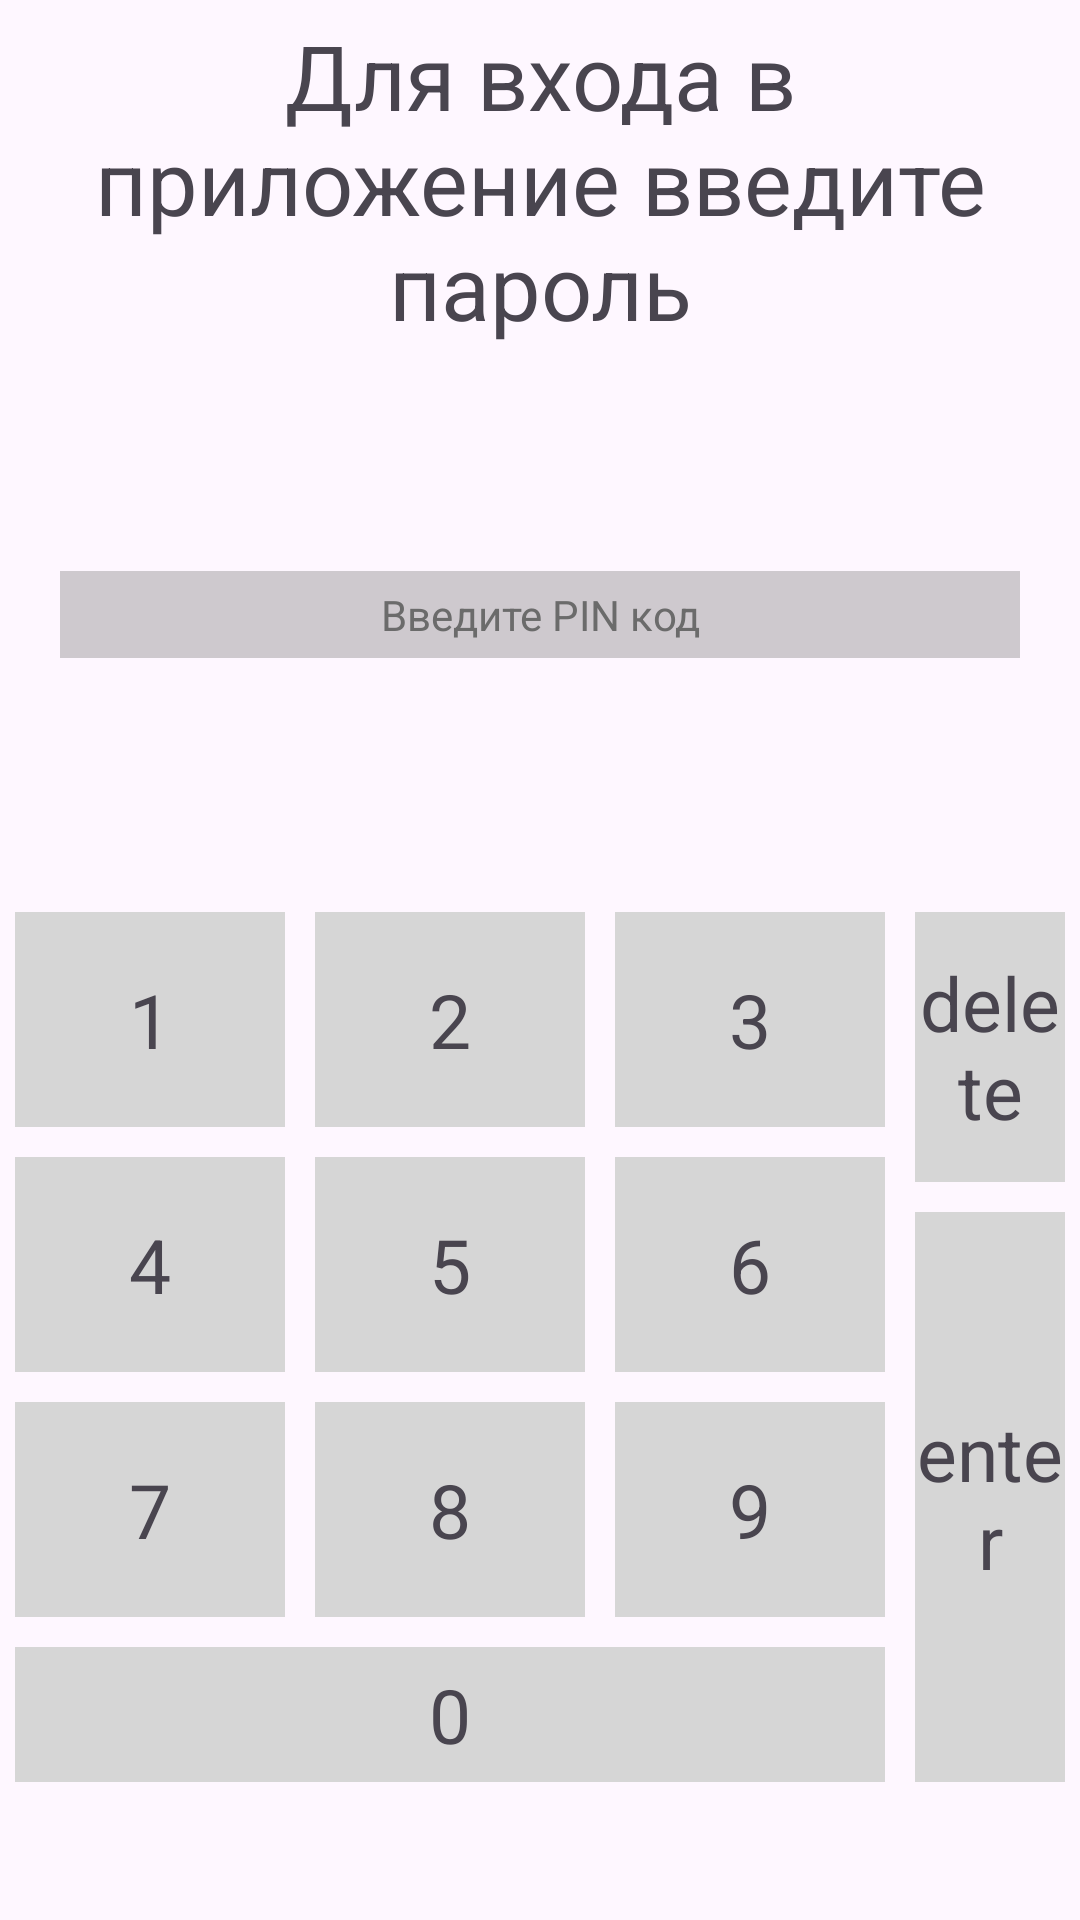

Android layout source for this screen:
<!-- AndroidManifest.xml: application theme Theme.Notes -->
<!-- res/layout/activity_main.xml -->
<?xml version="1.0" encoding="utf-8"?>
<LinearLayout xmlns:android="http://schemas.android.com/apk/res/android"
    xmlns:app="http://schemas.android.com/apk/res-auto"
    xmlns:tools="http://schemas.android.com/tools"
    android:layout_width="match_parent"
    android:layout_height="match_parent"
    android:orientation="vertical"
    tools:context=".MainActivity">

    <TextView
        android:layout_width="match_parent"
        android:layout_height="wrap_content"
        android:layout_gravity="center"
        android:layout_marginHorizontal="20dp"
        android:gravity="center"
        android:padding="5dp"
        android:text="@string/Hello_text"
        android:textSize="30sp" />

    <TextView
        android:id="@+id/text_input_password"
        android:layout_width="match_parent"
        android:layout_height="wrap_content"
        android:layout_gravity="center"
        android:layout_marginHorizontal="20dp"
        android:layout_marginTop="70dp"
        android:background="@color/silver"
        android:gravity="center"
        android:padding="5dp"
        android:text="@string/pin"
        android:textColor="@color/silverText" />
    <TextView
        android:padding="10dp"
        android:gravity="center"
        android:id="@+id/is_password_correct_view"
        android:layout_width="match_parent"
        android:layout_height="wrap_content"
        android:textColor="#FF0000">
    </TextView>
    <LinearLayout
        android:layout_width="match_parent"
        android:layout_weight="1"
        android:layout_height="wrap_content">

    </LinearLayout>
    <LinearLayout
        android:layout_width="match_parent"
        android:layout_height="wrap_content"
        android:orientation="horizontal"
        android:layout_weight="1">

        <LinearLayout
            android:layout_width="300dp"
            android:layout_height="300dp"
            android:orientation="vertical"
            tools:ignore="TextSizeCheck">

            <LinearLayout
                android:layout_width="match_parent"
                android:layout_height="wrap_content"
                android:layout_weight="1"
                android:orientation="horizontal">

                <TextView
                    android:id="@+id/k1"
                    android:layout_width="wrap_content"
                    android:layout_height="match_parent"
                    android:layout_margin="5dp"
                    android:layout_weight="1"
                    android:background="@color/seri"
                    android:gravity="center"
                    android:text="1"
                    android:textSize="25sp"></TextView>

                <TextView
                    android:id="@+id/k2"
                    android:layout_width="wrap_content"
                    android:layout_height="match_parent"
                    android:layout_margin="5dp"
                    android:layout_weight="1"
                    android:background="@color/seri"
                    android:gravity="center"
                    android:text="2"
                    android:textSize="25sp"></TextView>

                <TextView
                    android:id="@+id/k3"
                    android:layout_width="wrap_content"
                    android:layout_height="match_parent"
                    android:layout_margin="5dp"
                    android:layout_weight="1"
                    android:background="@color/seri"
                    android:gravity="center"
                    android:text="3"
                    android:textSize="25sp"></TextView>
            </LinearLayout>

            <LinearLayout
                android:layout_width="match_parent"
                android:layout_height="wrap_content"
                android:layout_weight="1"
                android:orientation="horizontal">

                <TextView
                    android:id="@+id/k4"
                    android:layout_width="wrap_content"
                    android:layout_height="match_parent"
                    android:layout_margin="5dp"
                    android:layout_weight="1"
                    android:background="@color/seri"
                    android:gravity="center"
                    android:text="4"
                    android:textSize="25sp"></TextView>

                <TextView
                    android:id="@+id/k5"
                    android:layout_width="wrap_content"
                    android:layout_height="match_parent"
                    android:layout_margin="5dp"
                    android:layout_weight="1"
                    android:background="@color/seri"
                    android:gravity="center"
                    android:text="5"
                    android:textSize="25sp"></TextView>

                <TextView
                    android:id="@+id/k6"
                    android:layout_width="wrap_content"
                    android:layout_height="match_parent"
                    android:layout_margin="5dp"
                    android:layout_weight="1"
                    android:background="@color/seri"
                    android:gravity="center"
                    android:text="6"
                    android:textSize="25sp"></TextView>
            </LinearLayout>

            <LinearLayout
                android:layout_width="match_parent"
                android:layout_height="wrap_content"
                android:layout_weight="1"
                android:orientation="horizontal">

                <TextView
                    android:id="@+id/k7"
                    android:layout_width="wrap_content"
                    android:layout_height="match_parent"
                    android:layout_margin="5dp"
                    android:layout_weight="1"
                    android:background="@color/seri"
                    android:gravity="center"
                    android:text="7"
                    android:textSize="25sp"></TextView>

                <TextView
                    android:id="@+id/k8"
                    android:layout_width="wrap_content"
                    android:layout_height="match_parent"
                    android:layout_margin="5dp"
                    android:layout_weight="1"
                    android:background="@color/seri"
                    android:gravity="center"
                    android:text="8"
                    android:textSize="25sp"></TextView>

                <TextView
                    android:id="@+id/k9"
                    android:layout_width="wrap_content"
                    android:layout_height="match_parent"
                    android:layout_margin="5dp"
                    android:layout_weight="1"
                    android:background="@color/seri"
                    android:gravity="center"
                    android:text="9"
                    android:textSize="25sp"></TextView>
            </LinearLayout>

            <LinearLayout
                android:layout_width="300dp"
                android:layout_height="wrap_content"
                android:orientation="vertical">

                <TextView
                    android:id="@+id/k0"
                    android:layout_width="match_parent"
                    android:layout_height="45dp"
                    android:layout_marginHorizontal="5dp"
                    android:layout_marginVertical="5dp"
                    android:layout_weight="2"
                    android:background="@color/seri"
                    android:gravity="center"
                    android:text="0"
                    android:textSize="25sp"></TextView>
            </LinearLayout>
        </LinearLayout>
        <LinearLayout
            android:layout_width="match_parent"
            android:orientation="vertical"
            android:layout_height="300dp">
            <TextView
                android:id="@+id/k_delete"
                android:layout_width="match_parent"
                android:layout_weight="2"
                android:textSize="25sp"
                android:gravity="center"
                android:text="delete"
                android:background="@color/seri"
                android:layout_margin="5dp"
                android:layout_height="match_parent"></TextView>
            <TextView
                android:id="@+id/k_enter"
                android:layout_width="match_parent"
                android:layout_weight="1"
                android:textSize="25sp"
                android:gravity="center"
                android:text="enter"
                android:background="@color/seri"
                android:layout_margin="5dp"
                android:layout_height="match_parent"></TextView>
        </LinearLayout>
    </LinearLayout>
</LinearLayout>
<!-- resources referenced by this layout -->
<resources>
  <color name="seri">#D6D6D6</color>
  <color name="silver">#4D5C5C5C</color>
  <color name="silverText">#6B6B6B</color>
  <string name="Hello_text">Для входа в приложение введите пароль</string>
  <string name="pin">Введите PIN код</string>
  <style name="Theme.Notes" parent="Base.Theme.Notes" />
  <style name="Base.Theme.Notes" parent="Theme.Material3.DayNight.NoActionBar">
          <item name="colorPrimary">@color/orange</item>
      </style>
  <color name="orange">#DC4600</color>
</resources>
